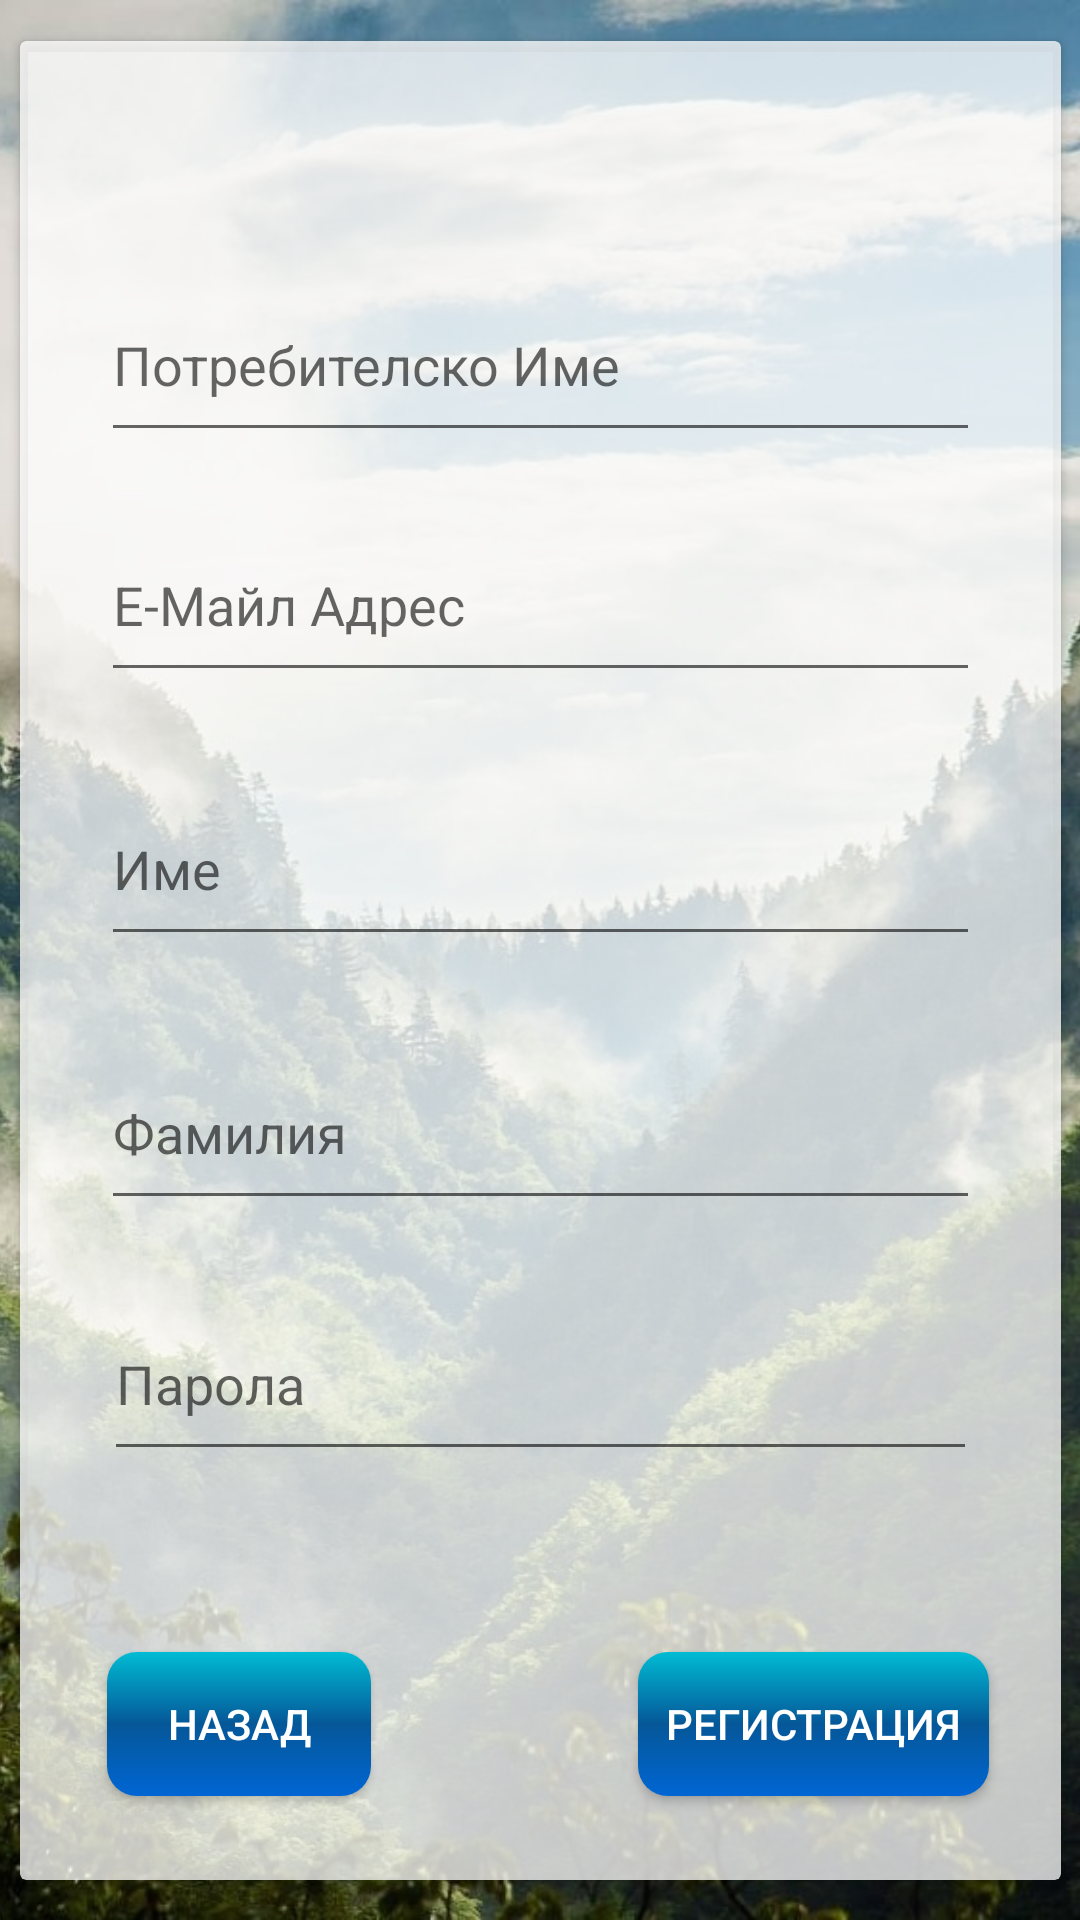

Here is an Android app screen rendered from its layout file. Give the layout XML and the strings, colors and styles it references.
<!-- AndroidManifest.xml: application theme Theme.GeoGuesserJava -->
<!-- res/layout/signup.xml -->
<?xml version="1.0" encoding="utf-8"?>
<androidx.constraintlayout.widget.ConstraintLayout xmlns:android="http://schemas.android.com/apk/res/android"
    xmlns:app="http://schemas.android.com/apk/res-auto"
    xmlns:tools="http://schemas.android.com/tools"
    android:layout_width="match_parent"
    android:layout_height="match_parent">

    <ImageView
        android:id="@+id/imageView3"
        android:layout_width="0dp"
        android:layout_height="0dp"
        android:scaleType="centerCrop"
        android:src="@drawable/signinbackground"
        app:layout_constraintBottom_toBottomOf="parent"
        app:layout_constraintEnd_toEndOf="parent"
        app:layout_constraintHorizontal_bias="0.0"
        app:layout_constraintStart_toStartOf="parent"
        app:layout_constraintTop_toTopOf="parent" />

    <androidx.cardview.widget.CardView
        android:id="@+id/cardView2"
        android:layout_width="347dp"
        android:layout_height="613dp"
        android:layout_marginStart="44dp"
        android:layout_marginEnd="44dp"
        android:backgroundTint="#C1FFFFFF"
        app:layout_constraintBottom_toBottomOf="parent"
        app:layout_constraintEnd_toEndOf="parent"
        app:layout_constraintStart_toStartOf="parent"
        app:layout_constraintTop_toTopOf="parent">

        <androidx.constraintlayout.widget.ConstraintLayout
            android:layout_width="match_parent"
            android:layout_height="match_parent">

            <EditText
                android:id="@+id/username_signup_txt"
                android:layout_width="0dp"
                android:layout_height="61dp"
                android:layout_marginStart="27dp"
                android:layout_marginTop="76dp"
                android:layout_marginEnd="27dp"
                android:layout_marginBottom="218dp"
                android:ems="10"
                android:hint="Потребителско Име"
                android:inputType="textPersonName"
                app:layout_constraintBottom_toTopOf="@+id/sign_in_button"
                app:layout_constraintEnd_toEndOf="parent"
                app:layout_constraintHorizontal_bias="0.0"
                app:layout_constraintStart_toStartOf="parent"
                app:layout_constraintTop_toTopOf="parent"
                app:layout_constraintVertical_bias="0.0" />

            <EditText
                android:id="@+id/first_name_txt"
                android:layout_width="0dp"
                android:layout_height="61dp"
                android:layout_marginStart="27dp"
                android:layout_marginTop="244dp"
                android:layout_marginEnd="27dp"
                android:layout_marginBottom="218dp"
                android:ems="10"
                android:hint="Име"
                android:inputType="textPersonName"
                app:layout_constraintBottom_toTopOf="@+id/sign_in_button"
                app:layout_constraintEnd_toEndOf="parent"
                app:layout_constraintHorizontal_bias="0.0"
                app:layout_constraintStart_toStartOf="parent"
                app:layout_constraintTop_toTopOf="parent"
                app:layout_constraintVertical_bias="0.0" />

            <EditText
                android:id="@+id/last_name_txt"
                android:layout_width="0dp"
                android:layout_height="61dp"
                android:layout_marginStart="27dp"
                android:layout_marginTop="332dp"
                android:layout_marginEnd="27dp"
                android:ems="10"
                android:hint="Фамилия"
                android:inputType="textPersonName"
                app:layout_constraintBottom_toTopOf="@+id/type_pass_txt"
                app:layout_constraintEnd_toEndOf="parent"
                app:layout_constraintHorizontal_bias="0.0"
                app:layout_constraintStart_toStartOf="parent"
                app:layout_constraintTop_toTopOf="parent"
                app:layout_constraintVertical_bias="0.0" />

            <EditText
                android:id="@+id/email_txt"
                android:layout_width="0dp"
                android:layout_height="61dp"
                android:layout_marginStart="27dp"
                android:layout_marginTop="156dp"
                android:layout_marginEnd="27dp"
                android:layout_marginBottom="218dp"
                android:ems="10"
                android:hint="Е-Майл Адрес"
                android:inputType="textWebEmailAddress"
                app:layout_constraintBottom_toTopOf="@+id/sign_in_button"
                app:layout_constraintEnd_toEndOf="parent"
                app:layout_constraintHorizontal_bias="0.0"
                app:layout_constraintStart_toStartOf="parent"
                app:layout_constraintTop_toTopOf="parent"
                app:layout_constraintVertical_bias="0.0" />

            <EditText
                android:id="@+id/type_pass_txt"
                android:layout_width="0dp"
                android:layout_height="61dp"
                android:layout_marginStart="28dp"
                android:layout_marginEnd="28dp"
                android:ems="10"
                android:hint="Парола"
                android:inputType="textPassword"
                app:layout_constraintBottom_toBottomOf="parent"
                app:layout_constraintEnd_toEndOf="parent"
                app:layout_constraintHorizontal_bias="1.0"
                app:layout_constraintStart_toStartOf="parent"
                app:layout_constraintTop_toTopOf="parent"
                app:layout_constraintVertical_bias="0.753" />

            <Button
                android:id="@+id/sign_in_button"
                android:layout_width="117dp"
                android:layout_height="48dp"
                android:layout_marginEnd="24dp"
                android:layout_marginBottom="28dp"
                android:background="@drawable/buttongradient"
                android:onClick="onRegistrationClick"
                android:text="Регистрация"
                android:textColor="@color/white"
                app:layout_constraintBottom_toBottomOf="parent"
                app:layout_constraintEnd_toEndOf="parent" />

            <Button
                android:id="@+id/back_btn"
                android:layout_width="wrap_content"
                android:layout_height="wrap_content"
                android:layout_marginStart="29dp"
                android:layout_marginBottom="28dp"
                android:onClick="onGoBackClick"
                android:text="Назад"
                app:layout_constraintBottom_toBottomOf="parent"
                app:layout_constraintStart_toStartOf="parent"
                android:background="@drawable/buttongradient"
                android:textColor="@color/white"/>
        </androidx.constraintlayout.widget.ConstraintLayout>
    </androidx.cardview.widget.CardView>

</androidx.constraintlayout.widget.ConstraintLayout>
<!-- resources referenced by this layout -->
<resources>
  <!-- drawable buttongradient (drawable) -->
  <shape
      android:shape = "rectangle"
      xmlns:android = "http://schemas.android.com/apk/res/android" >
      <corners android:radius="10dp" />
  
  
      <gradient
          android:startColor = "#0066D4"
          android:centerColor = "#055798"
          android:endColor = "#00BCD4"
          android:angle = "90"
          android:type = "linear" />
  </shape>
  <!-- drawable signinbackground: jpg bitmap (drawable, 463331 bytes) -->
  <style name="Theme.GeoGuesserJava" parent="Theme.AppCompat.DayNight.NoActionBar">
          
          <item name="colorPrimary">@color/purple_500</item>
          <item name="colorPrimaryVariant">@color/purple_700</item>
          <item name="colorOnPrimary">@color/white</item>
          
          <item name="colorSecondary">@color/teal_200</item>
          <item name="colorSecondaryVariant">@color/teal_700</item>
          <item name="colorOnSecondary">@color/black</item>
          
          <item name="android:statusBarColor">?attr/colorPrimaryVariant</item>
          
      </style>
  <!-- not gathered from this repository: default colours our renderer supplied (Android Studio template values) -->
  <color name="purple_500">#FF6200EE</color>
  <color name="purple_700">#FF3700B3</color>
  <color name="teal_200">#FF03DAC5</color>
  <color name="teal_700">#FF018786</color>
  <color name="black">#FF000000</color>
  <color name="white">#FFFFFFFF</color>
</resources>
